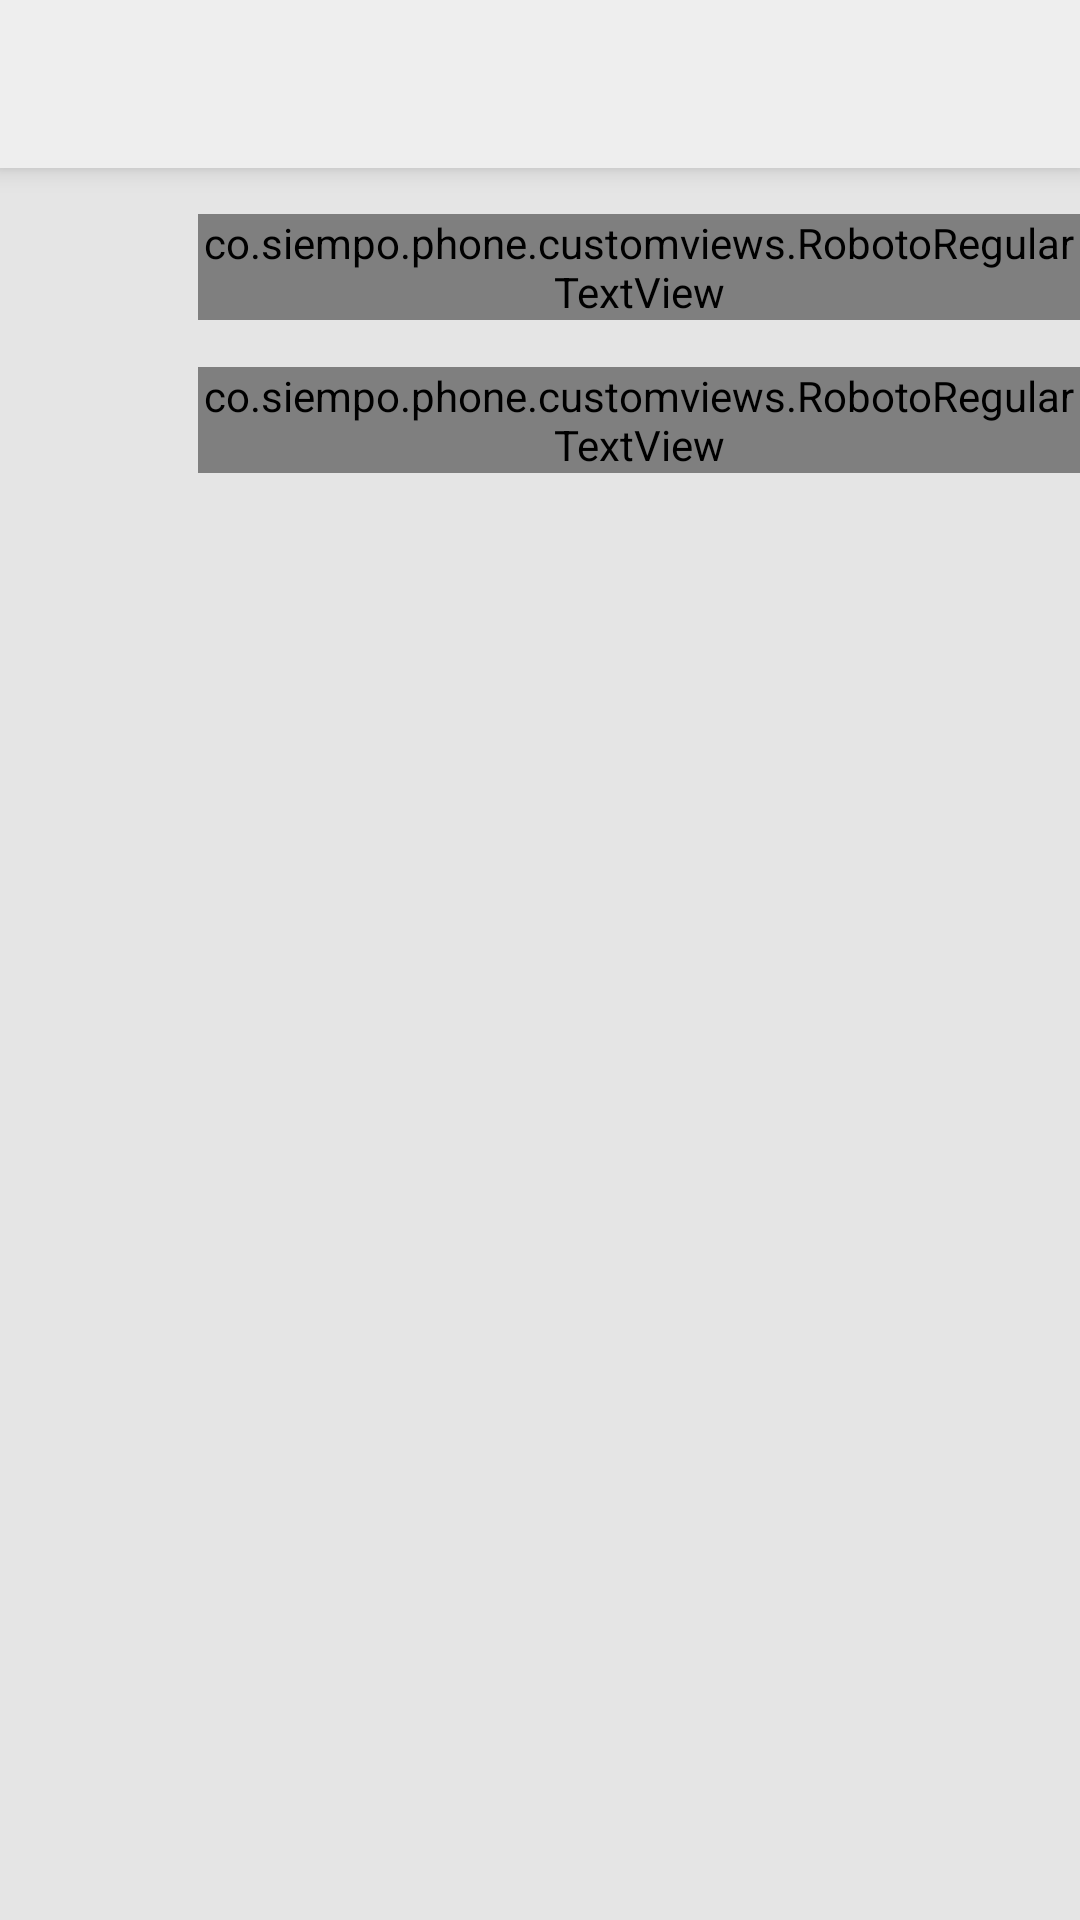

Reconstruct the res/layout file that produces this screen, plus the resources it refers to.
<!-- AndroidManifest.xml: application theme SiempoAppTheme -->
<!-- res/layout/activity_siempo_alpha_settings.xml -->
<?xml version="1.0" encoding="utf-8"?>
<RelativeLayout xmlns:android="http://schemas.android.com/apk/res/android"
    xmlns:app="http://schemas.android.com/apk/res-auto"
                xmlns:tools="http://schemas.android.com/tools"
                android:layout_width="match_parent"
                android:layout_height="match_parent"
                android:fitsSystemWindows="true">

    <androidx.appcompat.widget.Toolbar
        android:id="@+id/toolbar"
        style="@style/toolbar_style"
        app:navigationIcon="@drawable/ic_arrow_back_blue_24dp"
        app:titleTextColor="?attr/toolbar_text_color" />

    <LinearLayout
        android:id="@+id/lin_main"
        android:layout_width="match_parent"
        android:layout_height="wrap_content"
        android:layout_below="@+id/toolbar"
        android:gravity="center"
        android:orientation="vertical">


        <LinearLayout
            android:id="@+id/ln_suppressedNotifications"
            android:layout_width="match_parent"
            android:layout_height="wrap_content"
            android:layout_marginTop="15dp"
            android:orientation="horizontal"
            android:visibility="visible"
            tools:ignore="UseCompoundDrawables">

            <ImageView
                android:id="@+id/icon_SuppressedNotifications"
                android:layout_width="36dp"
                android:layout_height="36dp"
                android:layout_gravity="center_vertical"
                android:layout_marginStart="15dp"
                android:contentDescription="@null"
                android:padding="6dp"/>

            <co.siempo.phone.customviews.RobotoRegularTextView
                android:id="@+id/txt_SuppressedNotifications"
                android:layout_width="wrap_content"
                android:layout_height="wrap_content"
                android:layout_gravity="center_vertical"
                android:layout_marginStart="15dp"
                android:fontFamily="sans-serif-medium"
                android:text="@string/title_suppressedNotifications"
                android:textSize="14sp"/>

        </LinearLayout>

        <LinearLayout
            android:id="@+id/ln_permissions"
            android:layout_width="match_parent"
            android:layout_height="wrap_content"
            android:layout_marginTop="15dp"
            android:orientation="horizontal"
            tools:ignore="UseCompoundDrawables">

            <ImageView
                android:id="@+id/icon_permissions"
                android:layout_width="36dp"
                android:layout_height="36dp"
                android:layout_gravity="center_vertical"
                android:layout_marginStart="15dp"
                android:contentDescription="@null"
                android:padding="6dp"/>

            <co.siempo.phone.customviews.RobotoRegularTextView
                android:id="@+id/txt_permissions"
                android:layout_width="wrap_content"
                android:layout_height="wrap_content"
                android:layout_gravity="center_vertical"
                android:layout_marginStart="15dp"
                android:fontFamily="sans-serif-medium"
                android:text="@string/title_siempoPermissions"
                android:textSize="14sp"/>

        </LinearLayout>

        <RelativeLayout
            android:id="@+id/rel_restrictions"
            android:layout_width="match_parent"
            android:layout_height="wrap_content"
            android:layout_marginTop="15dp"
            android:orientation="horizontal"
            android:visibility="gone"
            tools:ignore="UseCompoundDrawables">

            <ImageView
                android:id="@+id/icon_restrictions"
                android:layout_width="36dp"
                android:layout_height="36dp"
                android:layout_gravity="center_vertical"
                android:layout_marginStart="15dp"
                android:contentDescription="@null"
                android:padding="6dp"
                android:src="@drawable/ic_default_swipe_black"/>

            <co.siempo.phone.customviews.RobotoRegularTextView
                android:id="@+id/txt_restriction"
                android:layout_width="wrap_content"
                android:layout_height="wrap_content"
                android:layout_centerVertical="true"
                android:layout_gravity="center_vertical"
                android:layout_marginStart="15dp"
                android:layout_toRightOf="@+id/icon_restrictions"
                android:fontFamily="sans-serif-medium"
                android:text="@string/title_siempoRestrictions"
                android:textSize="14sp"/>

            <Switch
                android:id="@+id/switch_alphaRestriction"
                android:layout_width="wrap_content"
                android:layout_height="wrap_content"
                android:layout_alignParentEnd="true"
                android:layout_centerVertical="true"
                android:layout_gravity="end"
                android:layout_marginRight="@dimen/dp_5"
                android:clickable="false"/>

        </RelativeLayout>


        <RelativeLayout
            android:id="@+id/rel_location"
            android:layout_width="match_parent"
            android:layout_height="wrap_content"
            android:layout_marginTop="15dp"
            android:orientation="horizontal"
            tools:ignore="UseCompoundDrawables">


        </RelativeLayout>

    </LinearLayout>


    <LinearLayout
        android:layout_width="wrap_content"
        android:layout_height="wrap_content"
        android:layout_below="@id/lin_main"
        android:layout_marginTop="@dimen/dp_15"
        android:orientation="horizontal">

        <ImageView
            android:layout_width="36dp"
            android:layout_height="36dp"
            android:layout_gravity="center_vertical"
            android:layout_marginStart="15dp"
            android:contentDescription="@null"
            android:padding="6dp" />

        <LinearLayout
            android:layout_width="wrap_content"
            android:layout_height="wrap_content"
            android:layout_marginStart="15dp"
            android:orientation="vertical">

            <co.siempo.phone.customviews.RobotoRegularTextView
                android:id="@+id/longitude"
                android:layout_width="wrap_content"
                android:layout_height="wrap_content"
                android:text="@string/longitude"
                android:textSize="14sp"
                android:visibility="gone" />

            <co.siempo.phone.customviews.RobotoRegularTextView
                android:id="@+id/latitude"
                android:layout_width="wrap_content"
                android:layout_height="wrap_content"
                android:text="@string/latitude"
                android:textSize="14sp"
                android:visibility="gone" />
        </LinearLayout>
    </LinearLayout>


</RelativeLayout>
<!-- resources referenced by this layout -->
<resources>
  <dimen name="dp_15">15dp</dimen>
  <dimen name="dp_5">5dp</dimen>
  <string name="latitude">latitude</string>
  <string name="longitude">longitude</string>
  <string name="title_siempoPermissions">Siempo Permissions</string>
  <string name="title_siempoRestrictions">Restrictions</string>
  <string name="title_suppressedNotifications">View Suppressed Notification</string>
  <style name="toolbar_style">
          <item name="android:layout_width">match_parent</item>
          <item name="android:layout_height">wrap_content</item>
          <item name="android:background">?attr/toolbar_bg</item>
          <item name="android:elevation">@dimen/dp_5</item>
          <item name="android:minHeight">?android:attr/actionBarSize</item>
  
      </style>
  <color name="colorPrimary">#FBFBFA</color>
  <color name="colorAccent">#448AFF</color>
  <color name="background_white">#E5E5E5</color>
  <style name="interrupt_popup_menu" parent="@style/Widget.AppCompat.PopupMenu.Overflow">
          <item name="android:dropDownHorizontalOffset">-8dp</item>
          <item name="android:dropDownVerticalOffset">12dp</item>
      </style>
  <color name="dialog_blue">#42A4FF</color>
  <color name="black_80">#CC000000</color>
  <color name="white">@android:color/white</color>
  <color name="toolbar_bg">#EEEEEE</color>
  <color name="trans_white">#CC000000</color>
  <color name="white_dark">#CCFFFFFF</color>
  <color name="indicator_active">#33000000</color>
  <color name="indicator_inactive">#3342A4FF</color>
  <color name="settings_content_black">#8B000000</color>
  <color name="dialog_title">#DE000000</color>
  <color name="popup_white">#FAFAFA</color>
  <color name="unflageapp_header">#666666</color>
  <color name="trans_black">#DDFFFFFF</color>
  <color name="hint_white">#61000000</color>
  <color name="red">#ff0000</color>
  <style name="FullScreenDialogStyle" parent="SiempoAppTheme">
          <item name="android:windowNoTitle">true</item>
          <item name="android:layout_width">match_parent</item>
          <item name="colorPrimary">@color/white</item>
          <item name="colorAccent">@color/colorAccent</item>
          <item name="android:textColor">@color/black</item>
          <item name="android:colorControlHighlight">@color/colorAccent</item>
          <item name="android:windowBackground">@color/transparent</item>
          <item name="android:windowAnimationStyle">@style/TempoDialog</item>
          <item name="android:backgroundDimEnabled">true</item>
  
      </style>
  <color name="pull_light">#99000000</color>
  <color name="forground_light">#26E81313</color>
  <color name="divider_light">#1F000000</color>
  <color name="trans_white_bg_pane">#80000000</color>
  <color name="divider_light_tools">#1A000000</color>
  <color name="blue_light">#3342A4FF</color>
  <color name="blue_light_hint">#8A42A4FF</color>
  <color name="junk_text_light">#61000000</color>
  <color name="pane_light">#BBFFFFFF</color>
  <color name="black">@android:color/black</color>
  <color name="arrow_color_light">#CCCCCC</color>
  <color name="transparent">@android:color/transparent</color>
  <style name="TempoDialog">
          <item name="android:windowEnterAnimation">@anim/slide_in_tempo_dialog
          </item>
          <item name="android:windowExitAnimation">@anim/slide_out_tempo_dialog
          </item>
      </style>
</resources>
